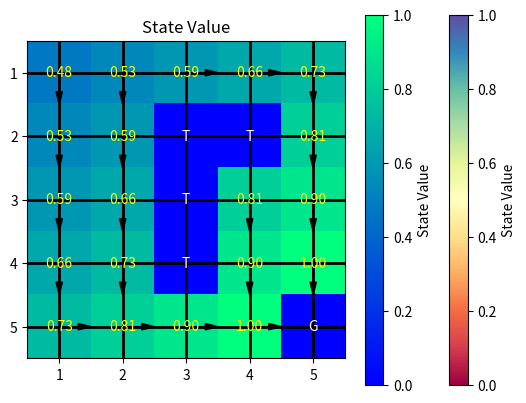

Here is the Python script that generated this plot:
import numpy as np
import matplotlib.pyplot as plt

# Gridworld definition
gridworld = np.array([
    [0, 0, 0, 0, 0],
    [0, 0, -1, -1, 0],
    [0, 0, -1, 0, 0],
    [0, 0, -1, 0, 0],
    [0, 0, 0, 0, 1]
])

# Define parameters
rboundary = -1
rforbidden = -1
rtarget = 1
gamma = 0.9
episodes = 1000
max_steps = 100  # Maximum steps per episode

# Define actions and their corresponding names in the order: Up, Down, Left, Right
action_tuples = [(-1, 0), (1, 0), (0, -1), (0, 1)]  # Up, Down, Left, Right
action_names = ["Up", "Down", "Left", "Right"]
action_map = dict(zip(action_tuples, action_names))

# Initialize policy randomly for non-forbidden and non-target states
policy = {}
for i in range(gridworld.shape[0]):
    for j in range(gridworld.shape[1]):
        if gridworld[i, j] != rforbidden and gridworld[i, j] != rtarget:
            policy[(i, j)] = tuple(action_tuples[np.random.choice(len(action_tuples))])

# Initialize Q-value function arbitrarily for non-forbidden states
Q = {}
for i in range(gridworld.shape[0]):
    for j in range(gridworld.shape[1]):
        if gridworld[i, j] != rforbidden and gridworld[i, j] != rtarget:
            for action in action_tuples:
                Q[((i, j), action)] = np.random.rand()  # Random initialization

# Define function to generate an episode from a specific state-action pair
def generate_episode_from_state_action(state, action, policy):
    episode = []
    current_state = state
    current_action = action
    while gridworld[current_state] != rtarget:  # Until reaching the target state
        next_state = (current_state[0] + current_action[0], current_state[1] + current_action[1])
        # Check boundaries and forbidden areas
        if (next_state[0] < 0 or next_state[0] >= gridworld.shape[0] or
                next_state[1] < 0 or next_state[1] >= gridworld.shape[1] or
                gridworld[next_state] == rforbidden):
            reward = rboundary
            next_state = current_state  # Stay in the current state
        else:
            reward = gridworld[next_state]

        episode.append((current_state, current_action, reward))
        current_state = next_state
        if gridworld[current_state] != rtarget:
            current_action = policy[current_state]  # Update action based on policy

        # Prevent excessive episode length
        if len(episode) > max_steps:  # Arbitrary large number to prevent infinite episodes
            break

    return episode

# Monte Carlo Basic Algorithm
for k in range(episodes):  # Run for a fixed number of iterations
    print(f"Iteration: {k+1}") # Add this line to monitor the iterations
    # Policy evaluation
    for state in policy.keys():
        for action in action_tuples:
            action = tuple(action)  # Ensure action is a tuple
            # Collect episodes starting from (s, a) following pi_k
            returns = []
            for _ in range(max_steps):  # Generate a fixed number of episodes
                episode = generate_episode_from_state_action(state, action, policy)
                G = 0
                for t in range(len(episode) - 1, -1, -1):
                    G = gamma * G + episode[t][2]
                    if episode[t][0] == state and episode[t][1] == action:
                        returns.append(G)
                        break # Break after finding the first (state, action) occurrence
            # Calculate average return
            if returns:  # Only update if returns is not empty
                Q[(state, action)] = np.mean(returns)

    # Policy improvement
    policy_stable = True
    for state in policy.keys():
        # Find the action with the highest Q-value
        old_action = policy[state]
        best_action = max(action_tuples, key=lambda a: Q[(state, tuple(a))])
        if old_action != best_action:
            policy_stable = False
        policy[state] = tuple(best_action)

    if policy_stable:
        print("Policy converged after {} iterations.".format(k+1))
        break

# Print the state-action values
print("State-Action Values:")
for state in policy.keys():
    state_action_values = {action_map[action]: Q[(state, action)] for action in action_tuples}
    print(f"State {state}: {state_action_values}")

# Create the grid for final policy
policy_grid = np.full(gridworld.shape, '', dtype=object)
for state, action in policy.items():
    policy_grid[state] = action_map[action]

# Print the final policy
print("\nFinal Policy:")
print(policy_grid)

# Compute state values from Q-values using the policy
def compute_state_values(Q, policy):
    state_values = np.zeros(gridworld.shape)

    for state in policy.keys():
        action = policy[state]
        state_values[state] = Q[(state, action)]  # State value is the Q-value of the action specified by the policy

    return state_values

# Compute and print state values
state_values = compute_state_values(Q, policy)
print("\nState Values:")
print(state_values)

# Plot state value and policy
fig, ax = plt.subplots()
cmap = plt.cm.Spectral
norm = plt.Normalize(vmin=state_values.min(), vmax=state_values.max())
cbar = ax.imshow(state_values, cmap=cmap, norm=norm, interpolation='nearest')

# Add the policy arrows
for i in range(policy_grid.shape[0]):
    for j in range(policy_grid.shape[1]):
        if policy_grid[i, j]:
            if policy_grid[i, j] == 'Up':
                ax.arrow(j, i, 0, -0.3, head_width=0.1, head_length=0.2, fc='k', ec='k')
            elif policy_grid[i, j] == 'Down':
                ax.arrow(j, i, 0, 0.3, head_width=0.1, head_length=0.2, fc='k', ec='k')
            elif policy_grid[i, j] == 'Left':
                ax.arrow(j, i, -0.3, 0, head_width=0.1, head_length=0.2, fc='k', ec='k')
            elif policy_grid[i, j] == 'Right':
                ax.arrow(j, i, 0.3, 0, head_width=0.1, head_length=0.2, fc='k', ec='k')

# Display grid and labels
ax.set_xticks(np.arange(gridworld.shape[1]))
ax.set_yticks(np.arange(gridworld.shape[0]))
ax.set_xticklabels(np.arange(1, gridworld.shape[1] + 1))
ax.set_yticklabels(np.arange(1, gridworld.shape[0] + 1))
ax.grid(which='both', color='black', linestyle='-', linewidth=2)

# Set terminal state labels and colors
for i in range(gridworld.shape[0]):
    for j in range(gridworld.shape[1]):
        if gridworld[i, j] == -1:
            ax.text(j, i, 'T', va='center', ha='center', color='white')
        elif gridworld[i, j] == 1:
            ax.text(j, i, 'G', va='center', ha='center', color='white')

plt.title('Policy Visualization')
plt.colorbar(cbar, ax=ax, label='State Value')
plt.show()

# Plot state values
plt.imshow(state_values, cmap='winter', interpolation='none')
plt.colorbar(label='State Value')

# Annotate each grid cell with the value
for x in range(state_values.shape[0]):
    for y in range(state_values.shape[1]):
        if gridworld[x, y] != rforbidden and gridworld[x, y] != rtarget:  # Annotate only non-forbidden and non-target states
            plt.text(y, x, f'{state_values[x, y]:.2f}', ha='center', va='center', color='yellow')

plt.title('State Value')
plt.show()
